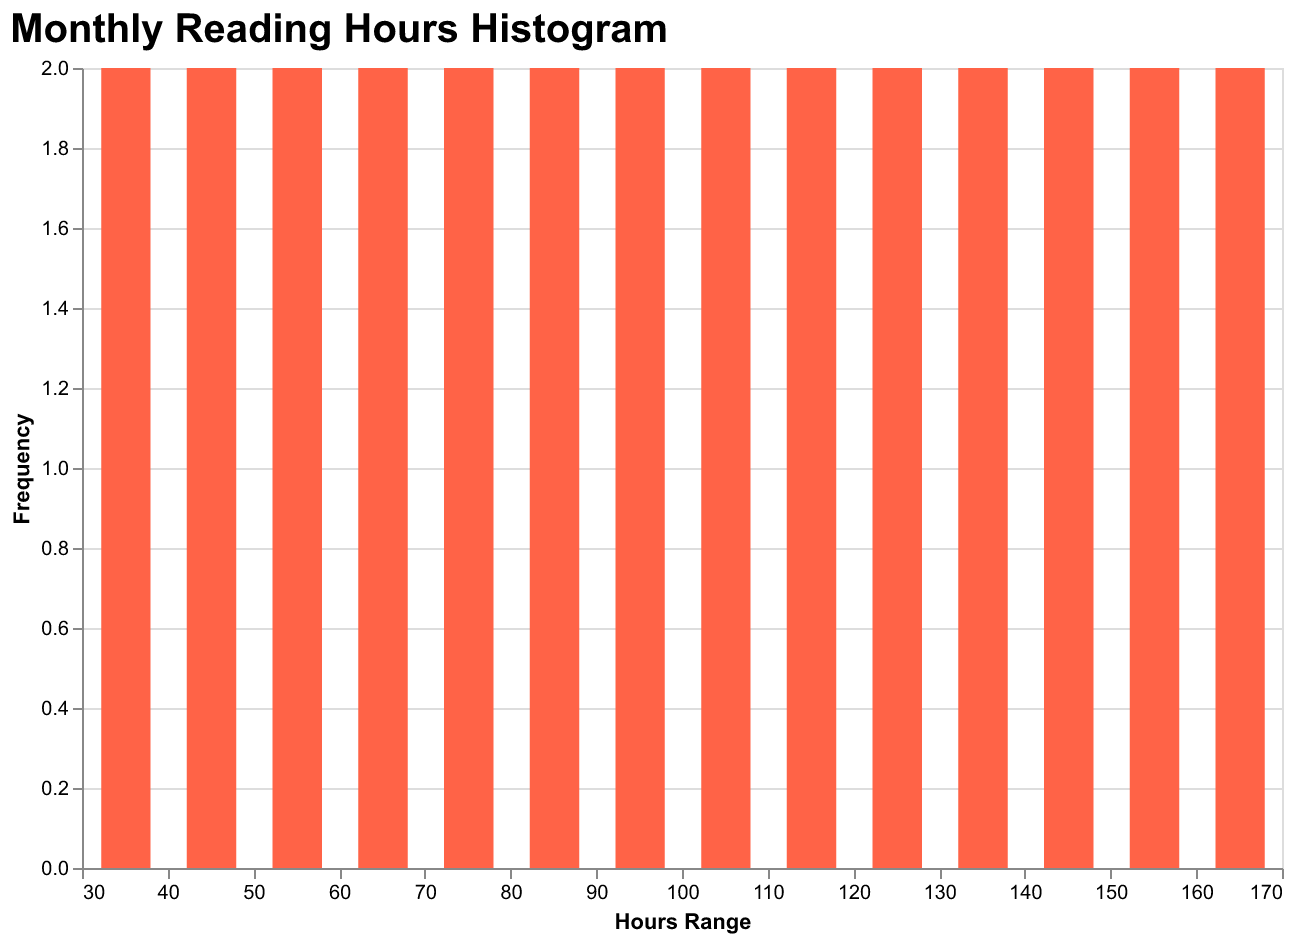

The file beside this chart, header and first rows:
Month, Hours
2023-01, 30
2023-02, 35
2023-03, 40
2023-04, 45
2023-05, 50
2023-06, 55
2023-07, 60
2023-08, 65
2023-09, 70
2023-10, 75
2023-11, 80
2023-12, 85
2024-01, 90
2024-02, 95
2024-03, 100
2024-04, 105
2024-05, 110
2024-06, 115
2024-07, 120
2024-08, 125
2024-09, 130
2024-10, 135
2024-11, 140
2024-12, 145
2025-01, 150
2025-02, 155
2025-03, 160
2025-04, 165
